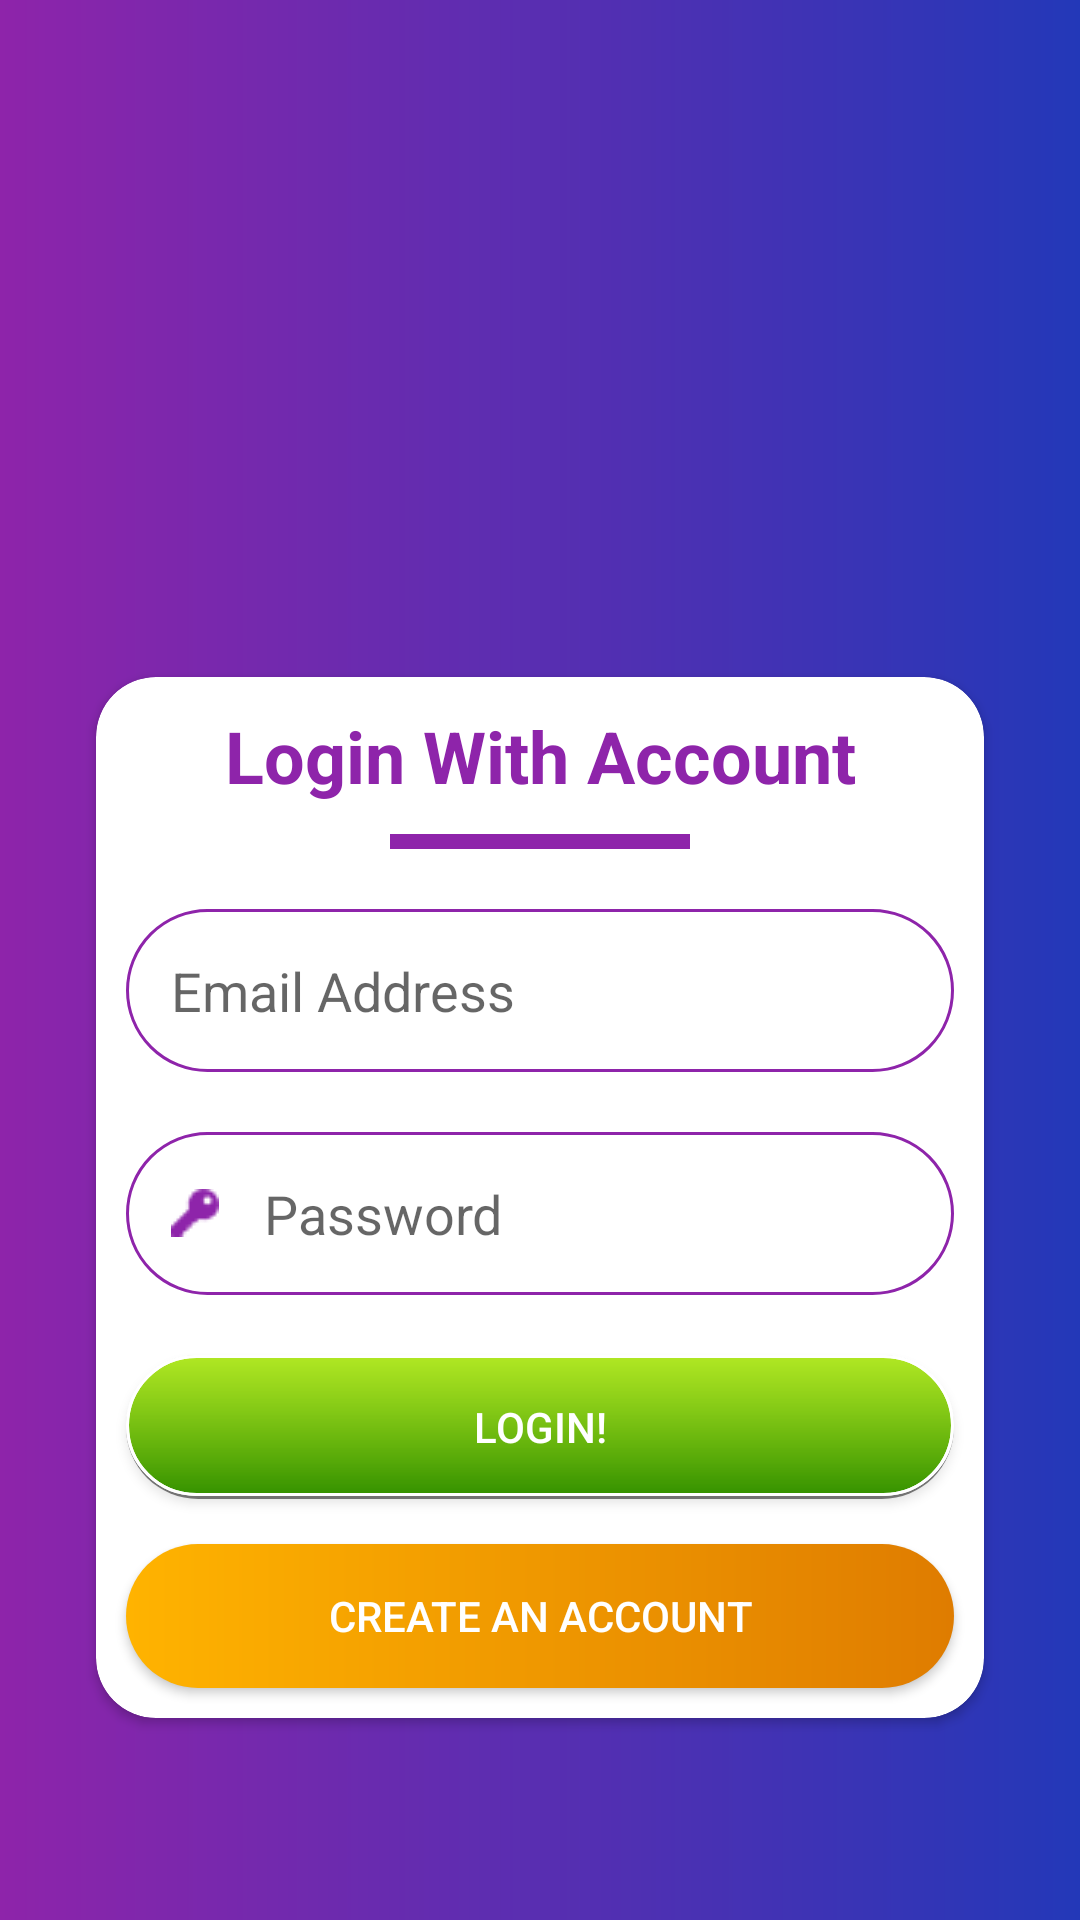

Android layout source for this screen:
<!-- AndroidManifest.xml: application theme Theme.AppCompat.Light.NoActionBar -->
<!-- res/layout/activity_login.xml -->
<?xml version="1.0" encoding="utf-8"?>
<androidx.constraintlayout.widget.ConstraintLayout xmlns:android="http://schemas.android.com/apk/res/android"
    xmlns:app="http://schemas.android.com/apk/res-auto"
    xmlns:tools="http://schemas.android.com/tools"
    android:layout_width="match_parent"
    android:layout_height="match_parent"
    android:background="@drawable/background"
    tools:context=".LoginActivity">

    <ImageView
        android:id="@+id/imageView2"
        android:layout_width="250dp"
        android:layout_height="150dp"
        android:layout_marginTop="40dp"
        app:layout_constraintEnd_toEndOf="parent"
        app:layout_constraintStart_toStartOf="parent"
        app:layout_constraintTop_toTopOf="parent"
        app:srcCompat="@drawable/logo" />

    <androidx.cardview.widget.CardView
        android:layout_width="match_parent"
        android:layout_height="wrap_content"
        android:layout_marginStart="32dp"
        android:layout_marginEnd="32dp"
        android:layout_marginBottom="32dp"
        app:cardCornerRadius="20dp"
        app:layout_constraintBottom_toBottomOf="parent"
        app:layout_constraintEnd_toEndOf="parent"
        app:layout_constraintStart_toStartOf="parent"
        app:layout_constraintTop_toBottomOf="@+id/imageView2">

        <LinearLayout
            android:layout_width="match_parent"
            android:layout_height="match_parent"
            android:orientation="vertical">

            <TextView
                android:id="@+id/textView"
                android:layout_width="match_parent"
                android:layout_height="wrap_content"
                android:layout_marginTop="10dp"
                android:gravity="center"
                android:text="Login With Account"
                android:textColor="@color/colorPurple"
                android:textSize="24sp"
                android:textStyle="bold" />

            <View
                android:id="@+id/view"
                android:layout_width="100dp"
                android:layout_height="5dp"
                android:layout_gravity="center"
                android:layout_marginTop="10dp"
                android:layout_marginBottom="10dp"
                android:background="@color/colorPurple" />

            <EditText
                android:id="@+id/emailBox"
                android:layout_width="match_parent"
                android:layout_height="wrap_content"
                android:layout_margin="10dp"
                android:background="@drawable/textbox"
                android:drawableLeft="@drawable/mail"
                android:drawablePadding="15dp"
                android:drawableTint="@color/colorPurple"
                android:ems="10"
                android:hint="Email Address"
                android:inputType="textEmailAddress"
                android:padding="15dp" />

            <EditText
                android:id="@+id/passwordBox"
                android:layout_width="match_parent"
                android:layout_height="wrap_content"
                android:layout_marginLeft="10dp"
                android:layout_marginTop="10dp"
                android:layout_marginRight="10dp"
                android:background="@drawable/textbox"
                android:drawableLeft="@drawable/key"
                android:drawablePadding="15dp"
                android:drawableTint="@color/colorPurple"
                android:ems="10"
                android:hint="Password"
                android:inputType="textPassword"
                android:padding="15dp" />

            <Button
                android:id="@+id/loginBtn"
                android:layout_width="match_parent"
                android:layout_height="wrap_content"
                android:layout_marginLeft="10dp"
                android:layout_marginTop="20dp"
                android:layout_marginRight="10dp"
                android:layout_marginBottom="5dp"
                android:background="@drawable/button_2"
                android:text="Login!"
                android:textColor="@color/color_white" />

            <Button
                android:id="@+id/submitBtn"
                android:layout_width="match_parent"
                android:layout_height="wrap_content"
                android:layout_marginLeft="10dp"
                android:layout_marginTop="10dp"
                android:layout_marginRight="10dp"
                android:layout_marginBottom="10dp"
                android:background="@drawable/submit_btn"
                android:text="Create An Account"
                android:textColor="@color/color_white" />
        </LinearLayout>
    </androidx.cardview.widget.CardView>
</androidx.constraintlayout.widget.ConstraintLayout>
<!-- resources referenced by this layout -->
<resources>
  <color name="colorPurple">#8E24AA</color>
  <color name="color_white">#FFFFFFFF</color>
  <!-- drawable background (drawable) -->
  <?xml version="1.0" encoding="utf-8"?>
  <shape xmlns:android="http://schemas.android.com/apk/res/android">
      <gradient android:startColor="@color/colorPurple" android:endColor="@color/colorBlue"/>
  
  </shape>
  <!-- drawable button_2 (drawable) -->
  <layer-list xmlns:android="http://schemas.android.com/apk/res/android">
  <item>
  <shape android:shape="rectangle">
   <solid android:color="#80000000" />
      <corners android:radius="50dp" />
  </shape>
  </item>
      <item android:bottom="1dp">
          <shape xmlns:android="http://schemas.android.com/apk/res/android" >
              <gradient android:startColor="#a4e401" android:endColor="#359200" android:angle="270" />
              <stroke android:width="1dp" android:color="#fff" />
              <corners android:radius="50dp" />
          </shape>
      </item>
      <item android:bottom="1dp">
          <shape xmlns:android="http://schemas.android.com/apk/res/android" >
              <gradient android:startColor="#22FFFFFF" android:endColor="#00FFFFFF" android:angle="270" />
              <stroke android:width="1dp" android:color="#fff" />
              <corners android:radius="50dp" />
          </shape>
      </item>
  </layer-list>
  <!-- drawable key: png bitmap (drawable, 352 bytes) -->
  <!-- drawable submit_btn (drawable) -->
  <?xml version="1.0" encoding="utf-8"?>
  <shape xmlns:android="http://schemas.android.com/apk/res/android">
   <gradient android:startColor="@color/orange" android:endColor="@color/darkOrange" />
   <corners android:radius="30dp"/>
  </shape>
  <!-- drawable textbox (drawable) -->
  <?xml version="1.0" encoding="utf-8"?>
  <shape xmlns:android="http://schemas.android.com/apk/res/android">
  <stroke android:width="1dp" android:color="@color/colorPurple" />
      <corners android:radius="30dp"/>
  </shape>
  <color name="colorBlue">#2338B8</color>
  <color name="orange">#FFB300</color>
  <color name="darkOrange">#DF7C00</color>
</resources>
